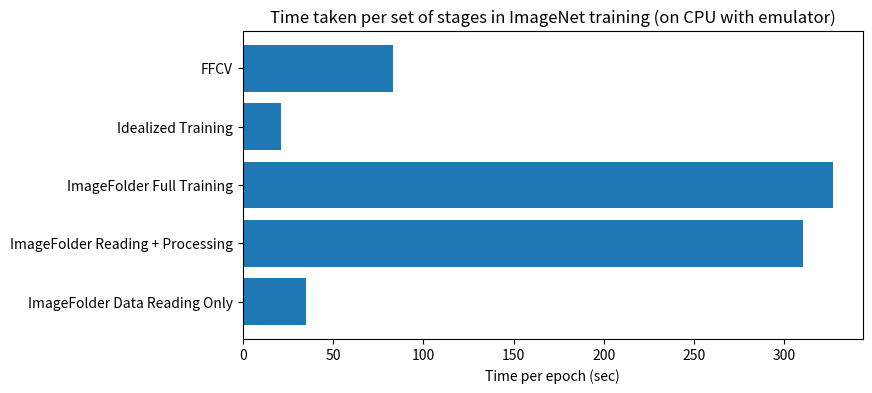

This chart was generated by the following Python code:
import matplotlib.pyplot as plt

categories = ["ImageFolder Data Reading Only", "ImageFolder Reading + Processing", "ImageFolder Full Training", "Idealized Training","FFCV"]
values = [35, 310, 327, 21 ,83]  
# values = [34, 311, 330, 24 ,82] 

plt.figure(figsize=(8, 4))  # Set the figure size (optional)

plt.barh(categories, values)  # Create the horizontal bar chart

plt.xlabel("Time per epoch (sec)")
# plt.ylabel("Categories")
plt.title("Time taken per set of stages in ImageNet training (on CPU with emulator)")

# Save the chart as a JPEG image
plt.savefig("figure-2-cpu.jpg", format="jpg", dpi=300, bbox_inches="tight")

plt.show()  # Display the chart (optional)

# ~~~~~~~~~~~~~~~~~~~~

# categories = ["ImageFolder Data Reading Only", "ImageFolder Reading + Processing", "ImageFolder Full Training", "Idealized Training","FFCV"]
# # values = [35, 310, 327, 21 ,109] cpu 
# values = [34, 311, 330, 24 ,82] 

# plt.figure(figsize=(8, 4))  # Set the figure size (optional)

# plt.barh(categories, values)  # Create the horizontal bar chart

# plt.xlabel("Time per epoch (sec)")
# # plt.ylabel("Categories")
# plt.title("Time taken per set of stages in ImageNet training (on GPU)")

# # Save the chart as a JPEG image
# plt.savefig("figure-2-gpu.jpg", format="jpg", dpi=300, bbox_inches="tight")

# plt.show()  # Display the chart (optional)



